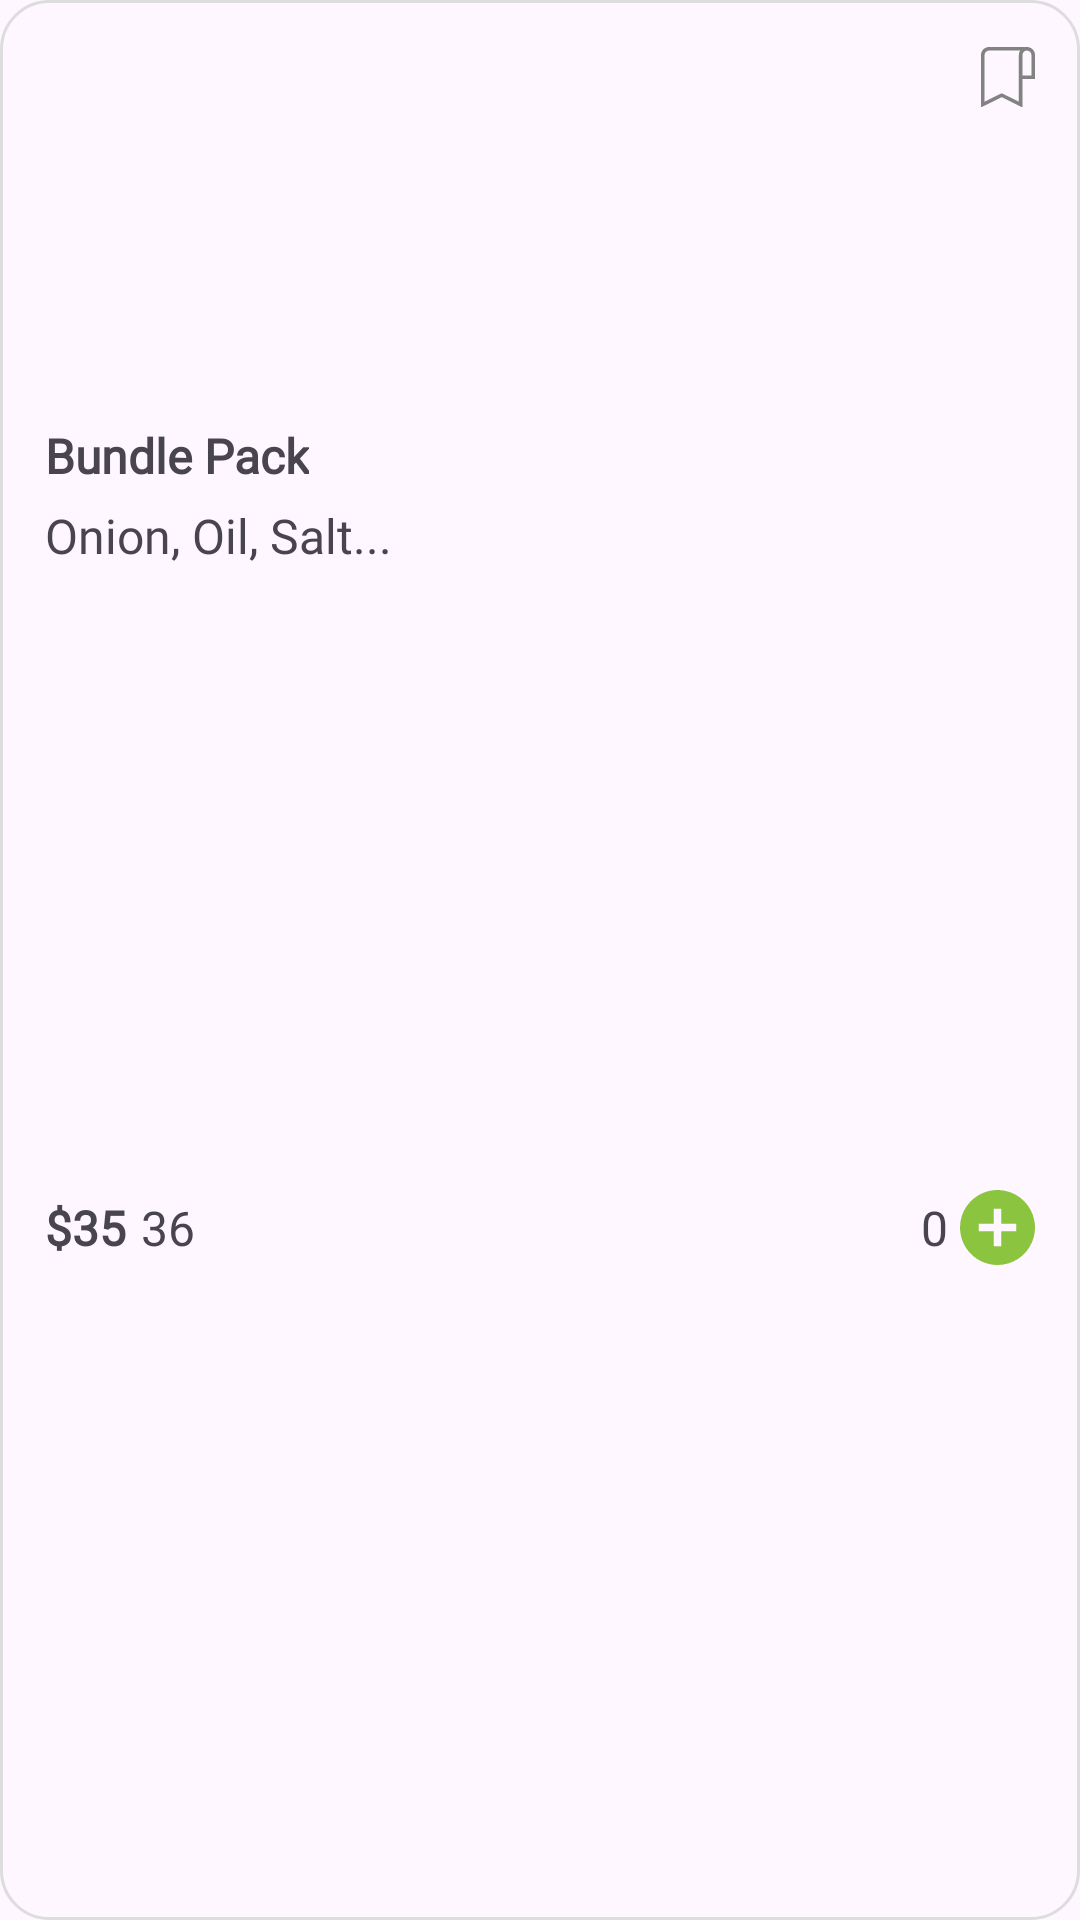

Layout XML and referenced resources for this Android screen:
<!-- AndroidManifest.xml: application theme Theme.OrganicStore -->
<!-- res/layout/rv_horizontal.xml -->
<?xml version="1.0" encoding="utf-8"?>
<androidx.constraintlayout.widget.ConstraintLayout xmlns:android="http://schemas.android.com/apk/res/android"
    xmlns:app="http://schemas.android.com/apk/res-auto"
    xmlns:tools="http://schemas.android.com/tools"
    android:layout_width="160dp"
    android:layout_height="wrap_content"
    android:layout_marginStart="8dp"
    android:layout_marginTop="8dp"
    android:layout_marginEnd="8dp"
    android:layout_marginBottom="16dp"
    android:background="@drawable/rv_item_border"
    android:padding="15dp">

    <ImageView
        android:id="@+id/iv_bundle_pack"
        android:layout_width="100dp"
        android:layout_height="120dp"
        android:layout_marginTop="6dp"
        android:contentDescription="@string/product_image"
        android:scaleType="fitCenter"
        app:layout_constraintEnd_toEndOf="parent"
        app:layout_constraintStart_toStartOf="parent"
        app:layout_constraintTop_toTopOf="parent" />

    <TextView
        android:id="@+id/tv_bundle_pack"
        android:layout_width="wrap_content"
        android:layout_height="wrap_content"
        android:fontFamily="@font/manrope"
        android:singleLine="true"
        android:text="@string/bundle_pack"
        android:textSize="16sp"
        android:textStyle="bold"
        app:layout_constraintStart_toStartOf="parent"
        app:layout_constraintTop_toBottomOf="@id/iv_bundle_pack" />

    <TextView
        android:id="@+id/tv_pack_ingredients"
        android:layout_width="wrap_content"
        android:layout_height="wrap_content"
        android:layout_marginTop="5sp"
        android:fontFamily="@font/manrope_variable_font_wght"
        android:singleLine="true"
        android:text="@string/onion_oil_salt"
        android:textSize="16sp"
        app:layout_constraintStart_toStartOf="parent"
        app:layout_constraintTop_toBottomOf="@id/tv_bundle_pack" />

    <TextView
        android:id="@+id/tv_pack_offer_price"
        android:layout_width="wrap_content"
        android:layout_height="wrap_content"
        android:fontFamily="@font/manrope"
        android:text="@string/_35"
        android:textSize="16sp"
        android:textStyle="bold"
        app:layout_constraintBottom_toBottomOf="@id/iv_increase_quantity"
        app:layout_constraintStart_toStartOf="parent"
        app:layout_constraintTop_toTopOf="@id/iv_increase_quantity" />

    <TextView
        android:id="@+id/tv_pack_regular_price"
        android:layout_width="wrap_content"
        android:layout_height="wrap_content"
        android:layout_marginStart="5dp"
        android:fontFamily="@font/manrope_variable_font_wght"
        android:text="36"
        android:textSize="16sp"
        app:layout_constraintBottom_toBottomOf="@id/iv_increase_quantity"
        app:layout_constraintStart_toEndOf="@id/tv_pack_offer_price"
        app:layout_constraintTop_toTopOf="@id/iv_increase_quantity" />

    <ImageView
        android:id="@+id/iv_increase_quantity"
        android:layout_width="wrap_content"
        android:layout_height="wrap_content"
        android:layout_marginTop="4dp"
        android:background="@drawable/ic_add"
        android:contentDescription="@string/add_button_icon"
        app:layout_constraintBottom_toBottomOf="parent"
        app:layout_constraintEnd_toEndOf="parent"
        app:layout_constraintTop_toBottomOf="@+id/tv_pack_ingredients" />

    <TextView
        android:id="@+id/tv_quantity"
        android:layout_width="wrap_content"
        android:layout_height="wrap_content"
        android:layout_marginEnd="4dp"
        android:fontFamily="@font/manrope_variable_font_wght"
        android:text="0"
        android:textSize="16sp"
        app:layout_constraintBottom_toBottomOf="@id/iv_increase_quantity"
        app:layout_constraintEnd_toStartOf="@id/iv_increase_quantity"
        app:layout_constraintTop_toTopOf="@+id/iv_increase_quantity" />

    <ImageView
        android:id="@+id/iv_decrease_quantity"
        android:layout_width="wrap_content"
        android:layout_height="wrap_content"
        android:layout_marginEnd="4dp"
        android:src="@drawable/ic_decrease_quantity"
        app:layout_constraintBottom_toBottomOf="@id/iv_increase_quantity"
        app:layout_constraintEnd_toStartOf="@id/tv_quantity"
        app:layout_constraintTop_toTopOf="@id/iv_increase_quantity" />

    <ImageView
        android:id="@+id/iv_save"
        android:layout_width="18dp"
        android:layout_height="40dp"
        android:layout_marginTop="-10dp"
        android:src="@drawable/ic_save"
        app:layout_constraintEnd_toEndOf="parent"
        app:layout_constraintTop_toTopOf="parent" />

</androidx.constraintlayout.widget.ConstraintLayout>
<!-- resources referenced by this layout -->
<resources>
  <!-- drawable ic_add (drawable) -->
  <vector xmlns:android="http://schemas.android.com/apk/res/android"
      android:width="25dp"
      android:height="25dp"
      android:viewportWidth="25"
      android:viewportHeight="25">
    <path
        android:pathData="M12.5,25C9.186,24.996 6.009,23.678 3.665,21.335C1.322,18.991 0.004,15.814 0,12.5L0,12.25C0.049,9.789 0.824,7.397 2.227,5.375C3.63,3.352 5.599,1.789 7.887,0.881C10.175,-0.027 12.68,-0.239 15.088,0.271C17.496,0.782 19.7,1.991 21.423,3.749C23.147,5.507 24.313,7.734 24.775,10.152C25.237,12.57 24.976,15.07 24.023,17.34C23.07,19.609 21.468,21.547 19.418,22.91C17.368,24.272 14.962,25 12.5,25ZM6.25,11.25V13.75H11.25V18.75H13.75V13.75H18.75V11.25H13.75V6.25H11.25V11.25H6.25Z"
        android:fillColor="#8BC53F"/>
  </vector>
  <!-- drawable ic_save (drawable) -->
  <vector xmlns:android="http://schemas.android.com/apk/res/android"
      android:width="24dp"
      android:height="27dp"
      android:viewportWidth="24"
      android:viewportHeight="27">
    <path
        android:pathData="M20.416,0H3.584C1.608,0 0,1.608 0,3.584V27.186L9.212,22.58L18.425,27.186V14.389H24V3.584C24,1.608 22.392,0 20.416,0ZM16.832,3.584V24.608L9.212,20.799L1.593,24.608V3.584C1.593,2.486 2.486,1.593 3.584,1.593H17.437C17.055,2.163 16.832,2.848 16.832,3.584ZM22.407,12.797H18.425V3.584C18.425,2.486 19.318,1.593 20.416,1.593C21.514,1.593 22.407,2.486 22.407,3.584V12.797Z"
        android:fillColor="#828282"/>
  </vector>
  <!-- drawable rv_item_border (drawable) -->
  <?xml version="1.0" encoding="utf-8"?>
  <shape xmlns:android="http://schemas.android.com/apk/res/android"
      android:shape="rectangle">
  
      <corners android:radius="16dp"/>
      <stroke android:width="1dp" android:color="@color/light_gray"/>
  
  </shape>
  <string name="_35">\$35</string>
  <string name="add_button_icon">Add button icon</string>
  <string name="bundle_pack">Bundle Pack</string>
  <string name="onion_oil_salt">Onion, Oil, Salt...</string>
  <string name="product_image">Product Image</string>
  <style name="Theme.OrganicStore" parent="Base.Theme.OrganicStore" />
  <color name="light_gray">#DDDDDD</color>
  <style name="Base.Theme.OrganicStore" parent="Theme.Material3.Light.NoActionBar">
          
          <item name="colorPrimary">@color/green</item>
          <item name="bottomNavigationStyle">@style/CustomBottomNavigationStyle</item>
      </style>
  <color name="green">#8BC53F</color>
  <style name="CustomBottomNavigationStyle" parent="Widget.MaterialComponents.BottomNavigationView">
          <item name="itemIconSize">24dp</item> 
          <item name="itemIconPadding">15dp</item> 
          <item name="itemBackground">@drawable/bottom_nav_item_background</item> 
      </style>
</resources>
